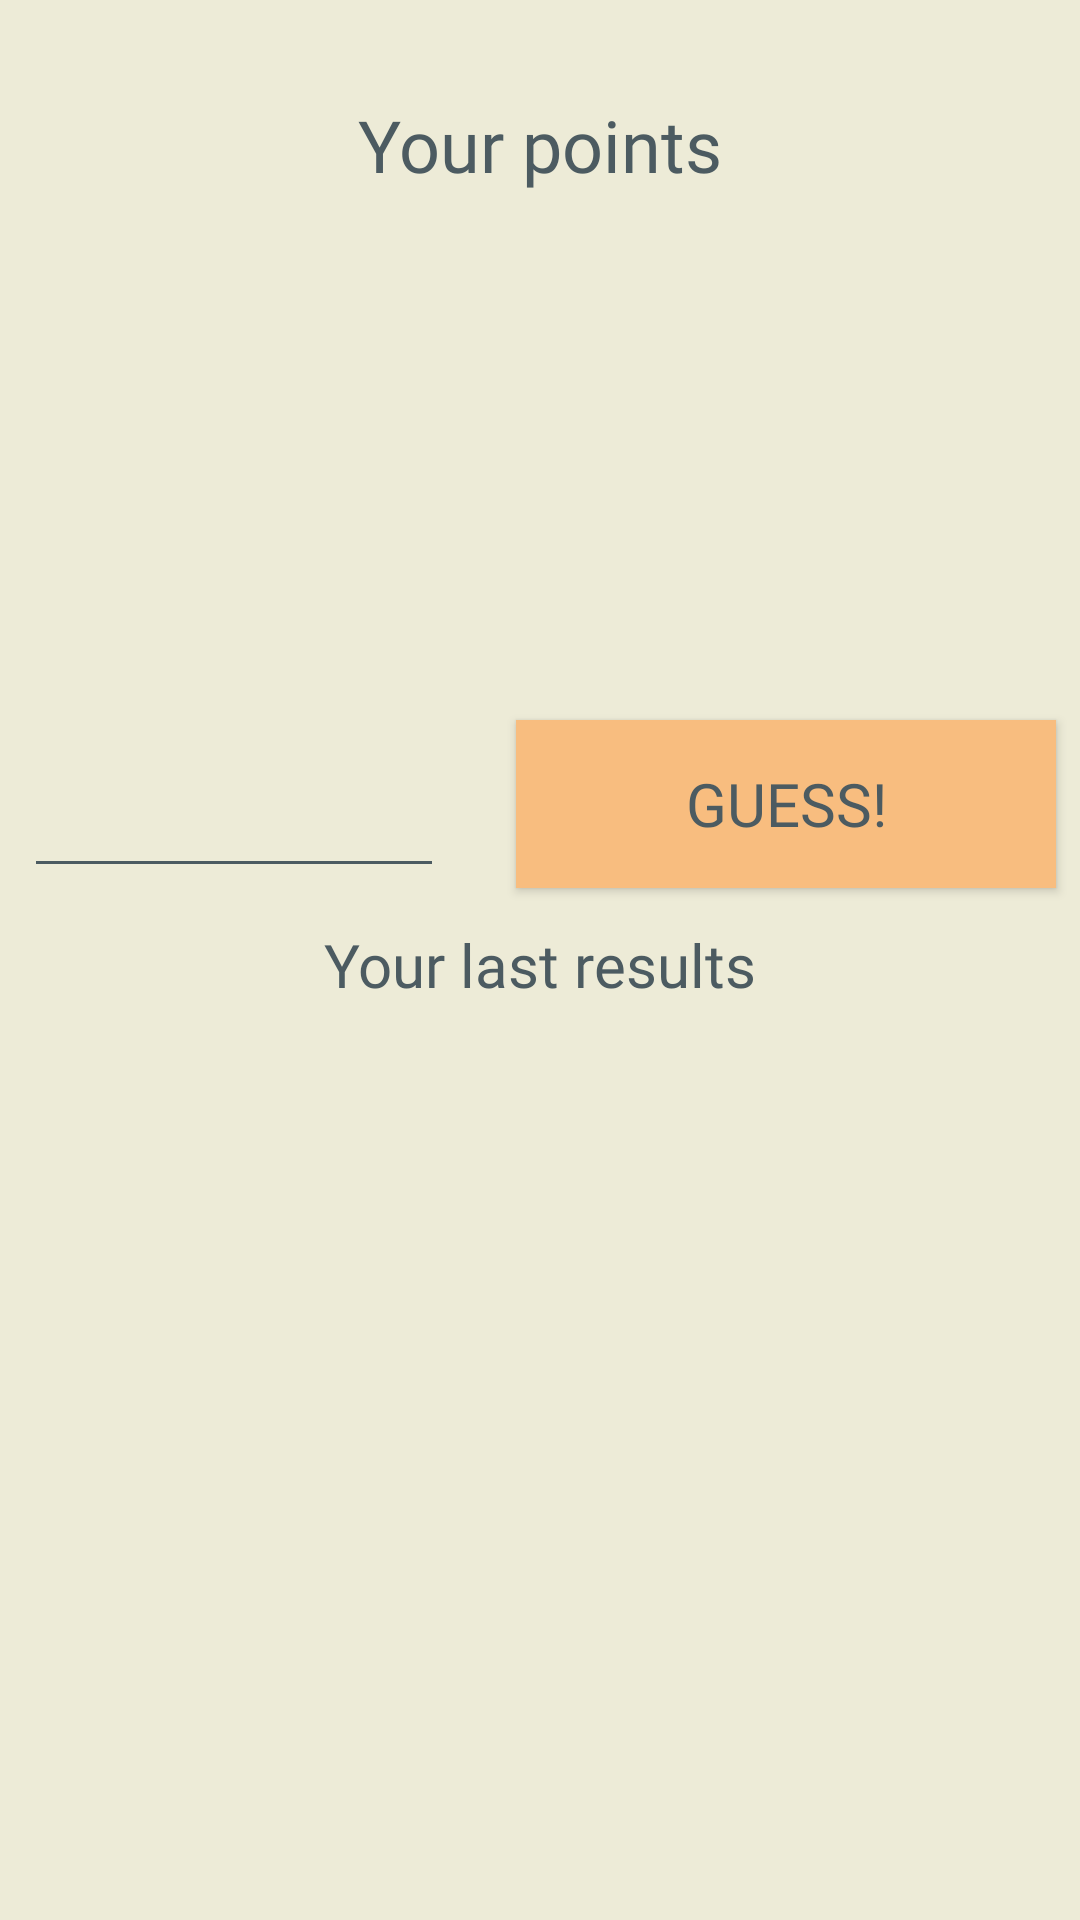

Android layout source for this screen:
<!-- AndroidManifest.xml: application theme Theme.AppCompat -->
<!-- res/layout/activity_play.xml -->
<?xml version="1.0" encoding="utf-8"?>
<android.support.constraint.ConstraintLayout xmlns:android="http://schemas.android.com/apk/res/android"
    xmlns:app="http://schemas.android.com/apk/res-auto"
    xmlns:tools="http://schemas.android.com/tools"
    android:layout_width="match_parent"
    android:layout_height="match_parent"
    android:background="@color/colorAccent"
    tools:context=".activity.PlayActivity">


    <android.support.design.widget.TextInputLayout
        android:id="@+id/valueWrapper"
        android:layout_width="140dp"
        android:layout_height="49dp"
        android:layout_marginStart="8dp"
        android:layout_marginTop="240dp"
        android:backgroundTint="#4c5b61"
        android:textColorHint="#4c5b61"
        app:counterTextAppearance="@style/TextInputAppearance"
        app:hintEnabled="false"
        app:hintTextAppearance="@style/TextInputAppearance"
        app:layout_constraintStart_toStartOf="parent"
        app:layout_constraintTop_toTopOf="parent">

        <android.support.design.widget.TextInputEditText
            android:id="@+id/valueText"
            android:layout_width="140dp"
            android:layout_height="56dp"
            android:backgroundTint="#4c5b61"
            android:imeOptions="actionDone"
            android:inputType="number"
            android:textColor="#4c5b61"
            android:textColorHighlight="#4c5b61"
            android:textColorHint="#4c5b61"
            android:textColorLink="#4c5b61" />
    </android.support.design.widget.TextInputLayout>

    <android.support.v7.widget.AppCompatButton
        android:id="@+id/tryButton"
        android:layout_width="180dp"
        android:layout_height="56dp"
        android:layout_marginTop="240dp"
        android:layout_marginEnd="8dp"
        android:background="#f8bd7f"
        android:fontFamily="@font/montserrat"
        android:imeOptions="actionDone"
        android:onClick="onGuessButtonPress"
        android:text="@string/guessButton"
        android:textColor="#4c5b61"
        android:textSize="20sp"
        app:layout_constraintEnd_toEndOf="parent"
        app:layout_constraintTop_toTopOf="parent" />

    <ListView
        android:id="@+id/pastResultsListView"
        android:layout_width="368dp"
        android:layout_height="250dp"
        android:layout_marginStart="32dp"
        android:layout_marginTop="352dp"
        android:layout_marginEnd="32dp"
        android:stackFromBottom="false"
        android:theme="@style/ListStyle"
        app:layout_constraintEnd_toEndOf="parent"
        app:layout_constraintHorizontal_bias="0.523"
        app:layout_constraintStart_toStartOf="parent"
        app:layout_constraintTop_toTopOf="parent" />

    <TextView
        android:id="@+id/pointsLabel"
        android:layout_width="wrap_content"
        android:layout_height="wrap_content"
        android:layout_marginStart="8dp"
        android:layout_marginTop="32dp"
        android:layout_marginEnd="8dp"
        android:fontFamily="@font/montserrat"
        android:text="@string/pointsLabel"
        android:textColor="#4c5b61"
        android:textSize="24sp"
        app:layout_constraintEnd_toEndOf="parent"
        app:layout_constraintStart_toStartOf="parent"
        app:layout_constraintTop_toTopOf="parent" />

    <TextView
        android:id="@+id/userPointsText"
        android:layout_width="wrap_content"
        android:layout_height="wrap_content"
        android:layout_marginStart="8dp"
        android:layout_marginTop="92dp"
        android:layout_marginEnd="8dp"
        android:fontFamily="@font/montserrat"
        android:textColor="#4c5b61"
        android:textSize="80sp"
        app:layout_constraintEnd_toEndOf="parent"
        app:layout_constraintHorizontal_bias="0.498"
        app:layout_constraintStart_toStartOf="parent"
        app:layout_constraintTop_toTopOf="parent" />

    <TextView
        android:id="@+id/lastResultsTextView"
        android:layout_width="wrap_content"
        android:layout_height="wrap_content"
        android:layout_marginStart="32dp"
        android:layout_marginTop="308dp"
        android:layout_marginEnd="32dp"
        android:fontFamily="@font/montserrat"
        android:text="@string/lastResultsTextView"
        android:textColor="#4c5b61"
        android:textSize="20sp"
        app:layout_constraintEnd_toEndOf="parent"
        app:layout_constraintStart_toStartOf="parent"
        app:layout_constraintTop_toTopOf="parent" />

</android.support.constraint.ConstraintLayout>
<!-- resources referenced by this layout -->
<resources>
  <color name="colorAccent">#edebd7</color>
  <string name="guessButton">Guess!</string>
  <string name="lastResultsTextView">Your last results</string>
  <string name="pointsLabel">Your points</string>
  <style name="ListStyle" parent="Base.Widget.AppCompat.ListView">
          <item name="android:textColor">#4c5b61</item>
          <item name="android:fontFamily">@font/montserrat</item>
      </style>
  <style name="TextInputAppearance" parent="TextAppearance.AppCompat">
          <item name="android:textColor">#4c5b61</item>
      </style>
</resources>
